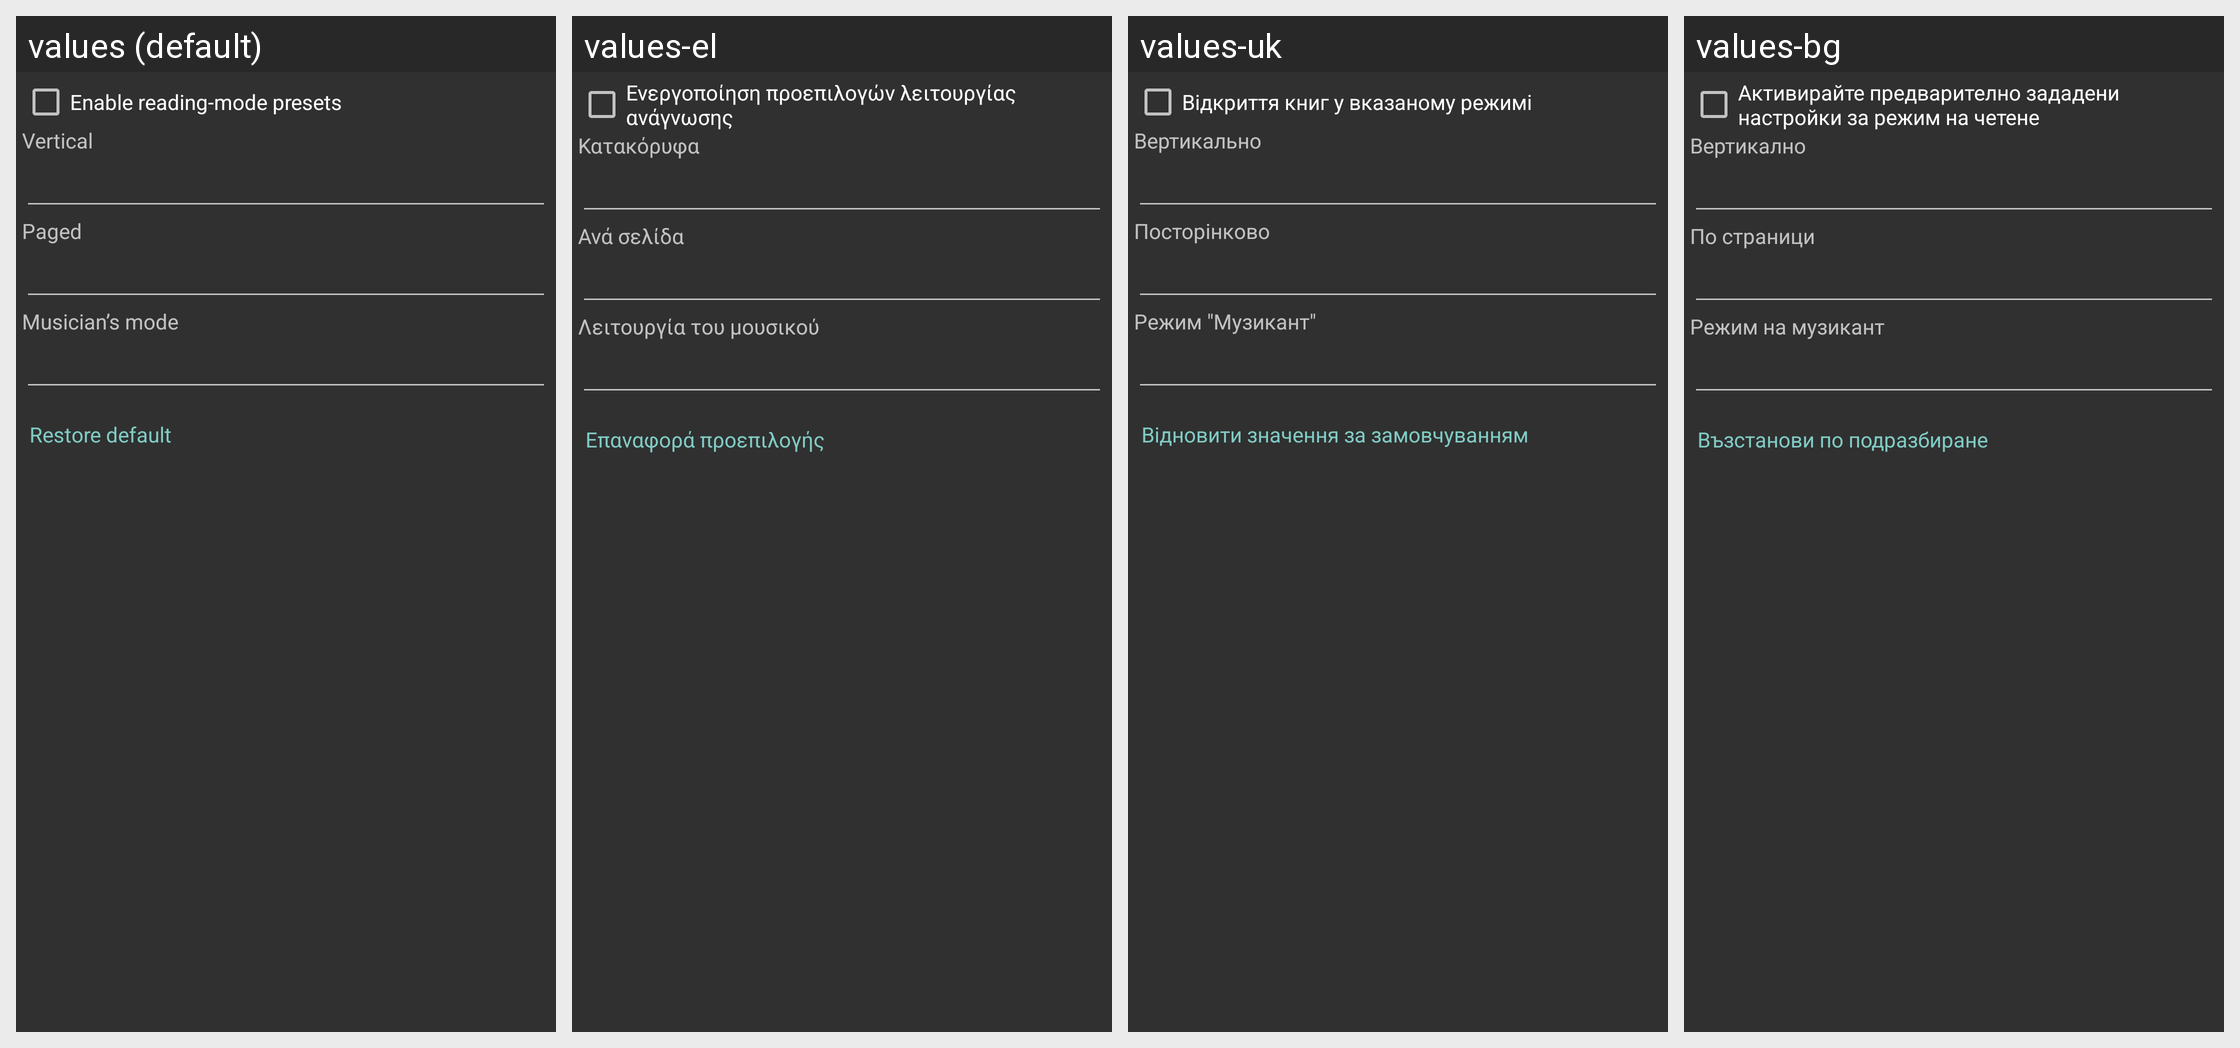

Strings drawn on this Android screen and how each of the app's shown locales translates them:
Android screen res/layout/dialog_custom_reading_modes.xml rendered under 4 locales, left to right: values (default), values-el, values-uk, values-bg. Device: Nexus 5 (rendered at 1080×1920; each locale shown at half size, 540×960, under a caption strip naming it); theme StyledIndicatorsBlack.
Other locales in the repository, not shown: values-ar, values-be, values-ca, values-cs, values-de, values-es, values-eu, values-fa, values-fi, values-fr, values-ga, values-gl, values-he, values-hi, values-hu, values-id, values-it, values-iw, values-ja, values-kk, values-ko, values-la, values-lt, values-ml, values-nl, values-no, values-pl, values-pt, values-ro, values-ru, values-sc, values-sk, values-sv, values-sw, values-ta, values-th, values-tr, values-vi, values-zh-rCN, values-zh-rTW.
Strings drawn on this screen, with the default value and each locale's value (text and hints the layout hard-codes, and strings that could not be matched under every locale, appear in the picture but are not listed):

opening_books_in_the_specified_mode
  values: Enable reading-mode presets
  values-el: Ενεργοποίηση προεπιλογών λειτουργίας ανάγνωσης
  values-uk: Відкриття книг у вказаному режимі
  values-bg: Активирайте предварително зададени настройки за режим на четене

mode_vertical
  values: Vertical
  values-el: Κατακόρυφα
  values-uk: Вертикально
  values-bg: Вертикално

mode_horizontally
  values: Paged
  values-el: Ανά σελίδα
  values-uk: Посторінково
  values-bg: По страници

mode_musician
  values: Musician’s mode
  values-el: Λειτουργία του μουσικού
  values-uk: Режим "Музикант"
  values-bg: Режим на музикант

restore_defaults_short
  values: Restore default
  values-el: Επαναφορά προεπιλογής
  values-uk: Відновити значення за замовчуванням
  values-bg: Възстанови по подразбиране
